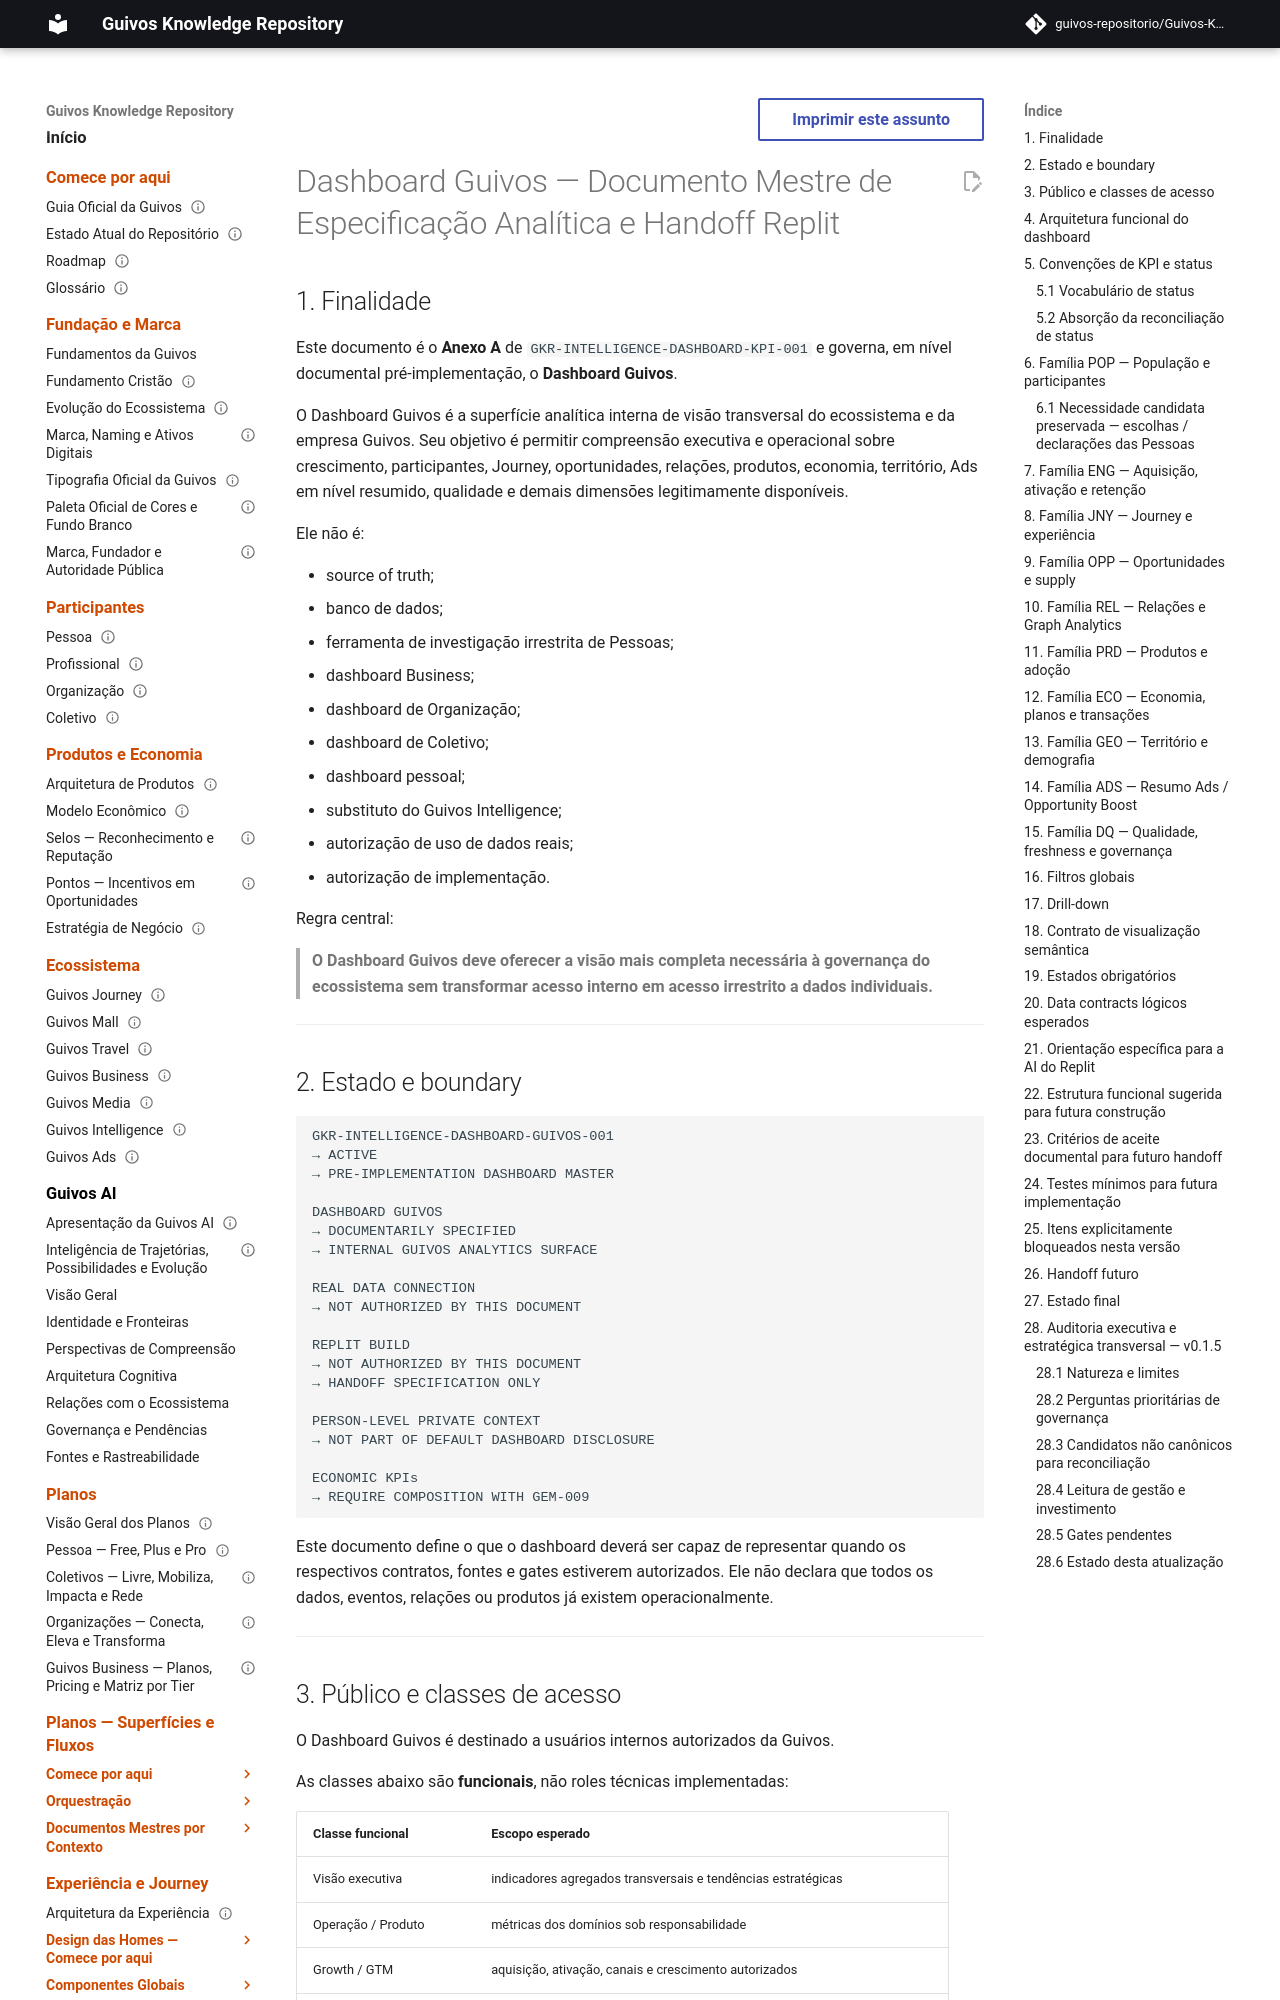

repository: guivos-repositorio/Guivos-Knowledge-Repository · page: intelligence-architecture/dashboard-guivos-master-specification/index.html · generator: mkdocs

---
id: GKR-INTELLIGENCE-DASHBOARD-GUIVOS-001
title: Dashboard Guivos — Documento Mestre de Especificação Analítica e Handoff Replit
status: active
version: 0.1.5
owner: Guivos Intelligence Architecture
last_updated: 2026-10-11
normative: false
maturity: governed_pre_implementation_dashboard_master
depends_on:
  - GKR-INTELLIGENCE-DASHBOARD-KPI-001
  - GKR-STATE-001
  - GPA-006
  - GAI-001
  - GAI-002
  - GIA-COG-001
  - GEM-009-MEASUREMENT-CONTRACT-001
related:
  - GEA-GRAPH-REFERENCE-001
  - GKR-INTELLIGENCE-DASHBOARD-GUIVOS-KPI-STATUS-RECONCILIATION-001
---

# Dashboard Guivos — Documento Mestre de Especificação Analítica e Handoff Replit

## 1. Finalidade

Este documento é o **Anexo A** de `GKR-INTELLIGENCE-DASHBOARD-KPI-001` e governa, em nível documental pré-implementação, o **Dashboard Guivos**.

O Dashboard Guivos é a superfície analítica interna de visão transversal do ecossistema e da empresa Guivos. Seu objetivo é permitir compreensão executiva e operacional sobre crescimento, participantes, Journey, oportunidades, relações, produtos, economia, território, Ads em nível resumido, qualidade e demais dimensões legitimamente disponíveis.

Ele não é:

- source of truth;
- banco de dados;
- ferramenta de investigação irrestrita de Pessoas;
- dashboard Business;
- dashboard de Organização;
- dashboard de Coletivo;
- dashboard pessoal;
- substituto do Guivos Intelligence;
- autorização de uso de dados reais;
- autorização de implementação.

Regra central:

> **O Dashboard Guivos deve oferecer a visão mais completa necessária à governança do ecossistema sem transformar acesso interno em acesso irrestrito a dados individuais.**

---

## 2. Estado e boundary

```text
GKR-INTELLIGENCE-DASHBOARD-GUIVOS-001
→ ACTIVE
→ PRE-IMPLEMENTATION DASHBOARD MASTER

DASHBOARD GUIVOS
→ DOCUMENTARILY SPECIFIED
→ INTERNAL GUIVOS ANALYTICS SURFACE

REAL DATA CONNECTION
→ NOT AUTHORIZED BY THIS DOCUMENT

REPLIT BUILD
→ NOT AUTHORIZED BY THIS DOCUMENT
→ HANDOFF SPECIFICATION ONLY

PERSON-LEVEL PRIVATE CONTEXT
→ NOT PART OF DEFAULT DASHBOARD DISCLOSURE

ECONOMIC KPIs
→ REQUIRE COMPOSITION WITH GEM-009
```

Este documento define o que o dashboard deverá ser capaz de representar quando os respectivos contratos, fontes e gates estiverem autorizados. Ele não declara que todos os dados, eventos, relações ou produtos já existem operacionalmente.

---
